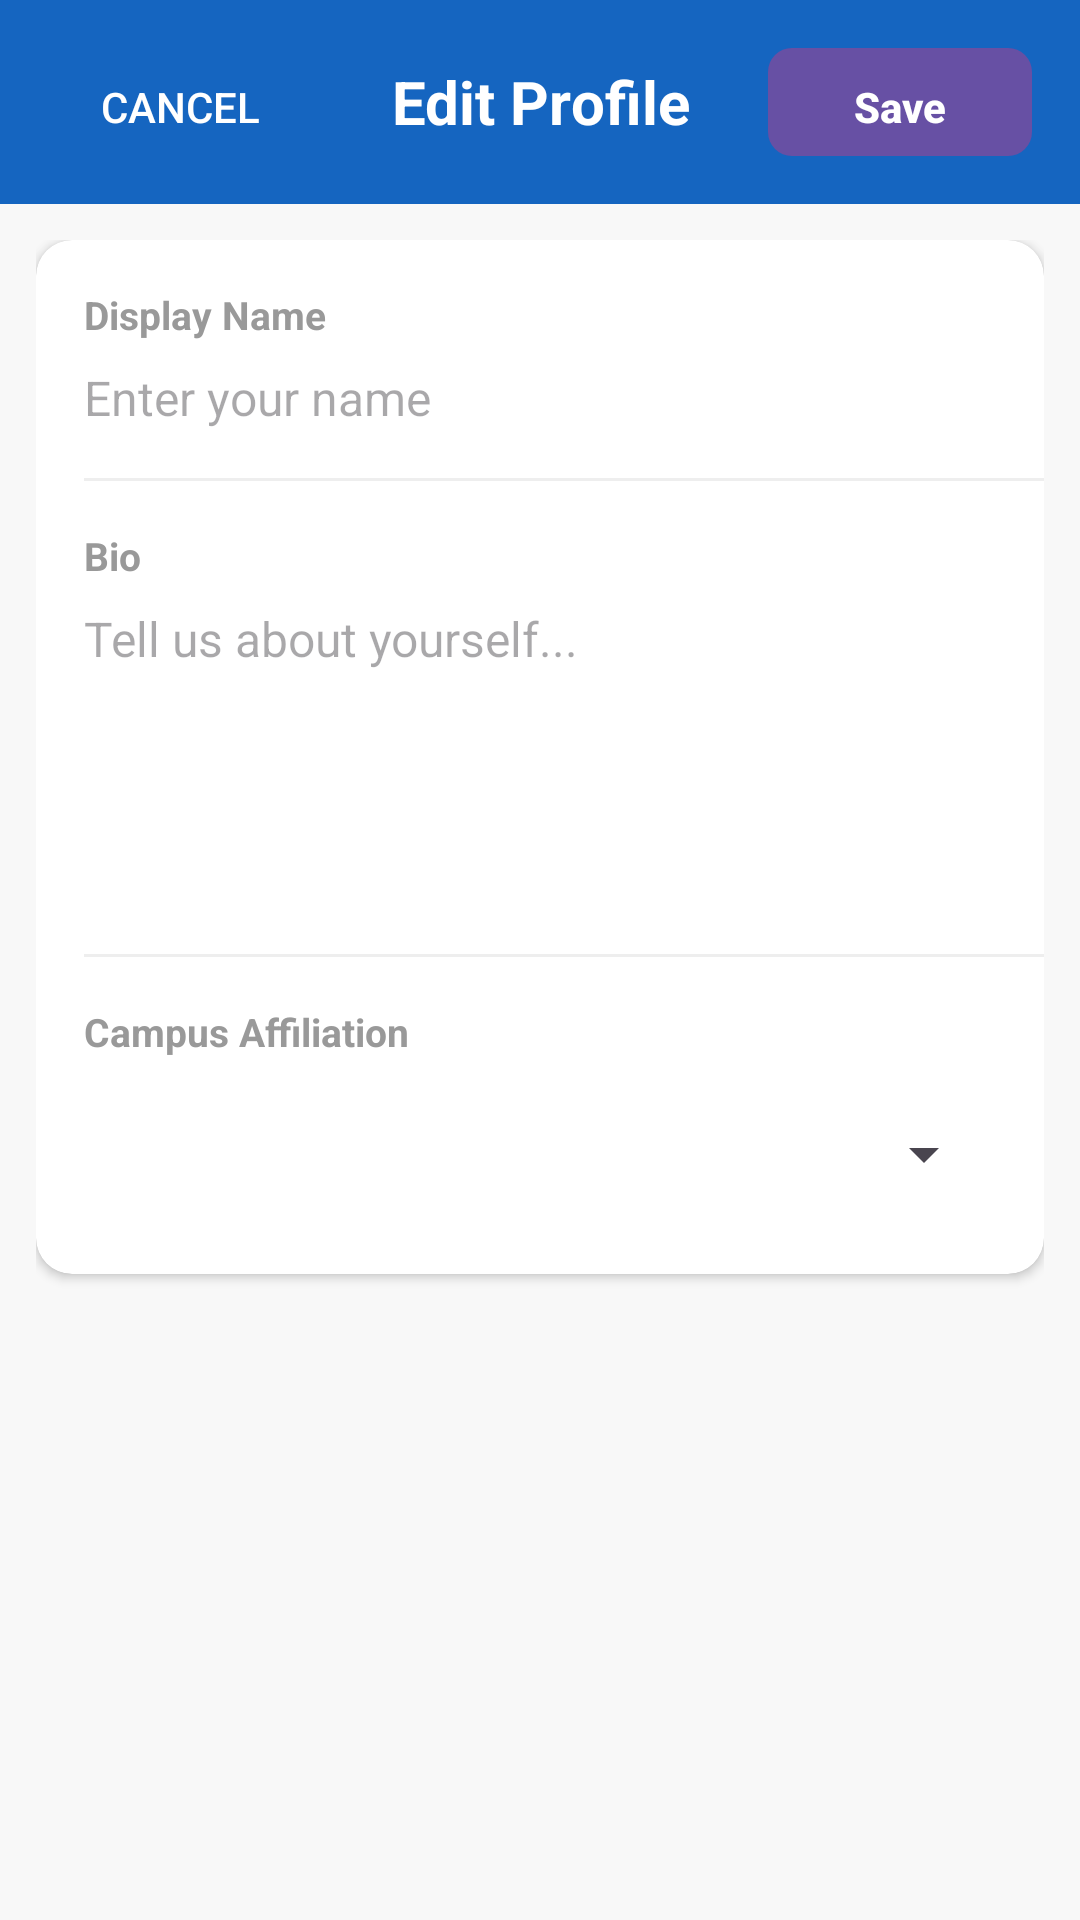

Write the Android layout XML for this screen, with the resource values it uses.
<!-- AndroidManifest.xml: application theme Theme.Course_link -->
<!-- res/layout/edit_profile.xml -->
<?xml version="1.0" encoding="utf-8"?>
<androidx.constraintlayout.widget.ConstraintLayout xmlns:android="http://schemas.android.com/apk/res/android"
    xmlns:app="http://schemas.android.com/apk/res-auto"
    xmlns:tools="http://schemas.android.com/tools"
    android:id="@+id/main"
    android:layout_width="match_parent"
    android:layout_height="match_parent"
    android:background="#F8F8F8"
    tools:context=".EditProfileActivity">

    
    <LinearLayout
        android:id="@+id/topBar"
        android:layout_width="match_parent"
        android:layout_height="wrap_content"
        android:background="#1565C0"
        android:orientation="horizontal"
        android:padding="16dp"
        android:gravity="center_vertical"
        app:layout_constraintTop_toTopOf="parent"
        app:layout_constraintStart_toStartOf="parent"
        app:layout_constraintEnd_toEndOf="parent">

        
        <Button
            android:id="@+id/btnCancel"
            android:layout_width="wrap_content"
            android:layout_height="36dp"
            android:text="Cancel"
            android:textColor="#FFFFFF"
            android:background="?attr/selectableItemBackground"
            android:paddingStart="8dp"
            android:paddingEnd="8dp"
            style="?android:attr/borderlessButtonStyle" />

        
        <TextView
            android:layout_width="0dp"
            android:layout_height="wrap_content"
            android:layout_weight="1"
            android:text="Edit Profile"
            android:textSize="20sp"
            android:textStyle="bold"
            android:textColor="#FFFFFF"
            android:gravity="center" />

        
        <Button
            android:id="@+id/btnSave"
            android:layout_width="wrap_content"
            android:layout_height="36dp"
            android:text="Save"
            android:textColor="#FFFFFF"
            android:textStyle="bold"
            android:background="@drawable/button_post_background"
            android:paddingStart="20dp"
            android:paddingEnd="20dp" />

    </LinearLayout>

    
    <ScrollView
        android:layout_width="0dp"
        android:layout_height="0dp"
        android:layout_margin="12dp"
        app:layout_constraintTop_toBottomOf="@id/topBar"
        app:layout_constraintBottom_toBottomOf="parent"
        app:layout_constraintStart_toStartOf="parent"
        app:layout_constraintEnd_toEndOf="parent">

        <androidx.cardview.widget.CardView
            android:layout_width="match_parent"
            android:layout_height="wrap_content"
            app:cardCornerRadius="12dp"
            app:cardElevation="2dp"
            android:layout_marginBottom="16dp">

            <LinearLayout
                android:layout_width="match_parent"
                android:layout_height="wrap_content"
                android:orientation="vertical">

                
                <LinearLayout
                    android:layout_width="match_parent"
                    android:layout_height="wrap_content"
                    android:orientation="vertical"
                    android:padding="16dp">

                    <TextView
                        android:layout_width="wrap_content"
                        android:layout_height="wrap_content"
                        android:text="Display Name"
                        android:textSize="13sp"
                        android:textColor="#999999"
                        android:textStyle="bold" />

                    <EditText
                        android:id="@+id/etDisplayName"
                        android:layout_width="match_parent"
                        android:layout_height="wrap_content"
                        android:hint="Enter your name"
                        android:inputType="textCapWords"
                        android:maxLines="1"
                        android:textSize="16sp"
                        android:textColor="#000000"
                        android:background="@null"
                        android:layout_marginTop="8dp"
                        android:padding="0dp" />

                </LinearLayout>

                
                <View
                    android:layout_width="match_parent"
                    android:layout_height="1dp"
                    android:background="#EEEEEE"
                    android:layout_marginStart="16dp" />

                
                <LinearLayout
                    android:layout_width="match_parent"
                    android:layout_height="wrap_content"
                    android:orientation="vertical"
                    android:padding="16dp">

                    <TextView
                        android:layout_width="wrap_content"
                        android:layout_height="wrap_content"
                        android:text="Bio"
                        android:textSize="13sp"
                        android:textColor="#999999"
                        android:textStyle="bold" />

                    <EditText
                        android:id="@+id/etBio"
                        android:layout_width="match_parent"
                        android:layout_height="100dp"
                        android:hint="Tell us about yourself..."
                        android:inputType="textCapSentences|textMultiLine"
                        android:gravity="start|top"
                        android:textSize="16sp"
                        android:textColor="#000000"
                        android:background="@null"
                        android:layout_marginTop="8dp"
                        android:padding="0dp" />

                </LinearLayout>

                
                <View
                    android:layout_width="match_parent"
                    android:layout_height="1dp"
                    android:background="#EEEEEE"
                    android:layout_marginStart="16dp" />

                
                <LinearLayout
                    android:layout_width="match_parent"
                    android:layout_height="wrap_content"
                    android:orientation="vertical"
                    android:padding="16dp">

                    <TextView
                        android:layout_width="wrap_content"
                        android:layout_height="wrap_content"
                        android:text="Campus Affiliation"
                        android:textSize="13sp"
                        android:textColor="#999999"
                        android:textStyle="bold" />

                    <Spinner
                        android:id="@+id/spinnerCampus"
                        android:layout_width="match_parent"
                        android:layout_height="wrap_content"
                        android:layout_marginTop="8dp"
                        android:minHeight="48dp" />

                </LinearLayout>

            </LinearLayout>

        </androidx.cardview.widget.CardView>

    </ScrollView>

</androidx.constraintlayout.widget.ConstraintLayout>
<!-- resources referenced by this layout -->
<resources>
  <!-- drawable button_post_background (drawable) -->
  <?xml version="1.0" encoding="utf-8"?>
  <shape xmlns:android="http://schemas.android.com/apk/res/android"
      android:shape="rectangle">
  
      
      <solid android:color="#0D47A1" />
  
      
      <corners android:radius="8dp" />
  
  </shape>
  <style name="Theme.Course_link" parent="Base.Theme.Course_link" />
  <style name="Base.Theme.Course_link" parent="Theme.Material3.DayNight.NoActionBar">
          
          
          <item name="colorSecondaryContainer">#A5C9FF</item>
  
      </style>
</resources>
